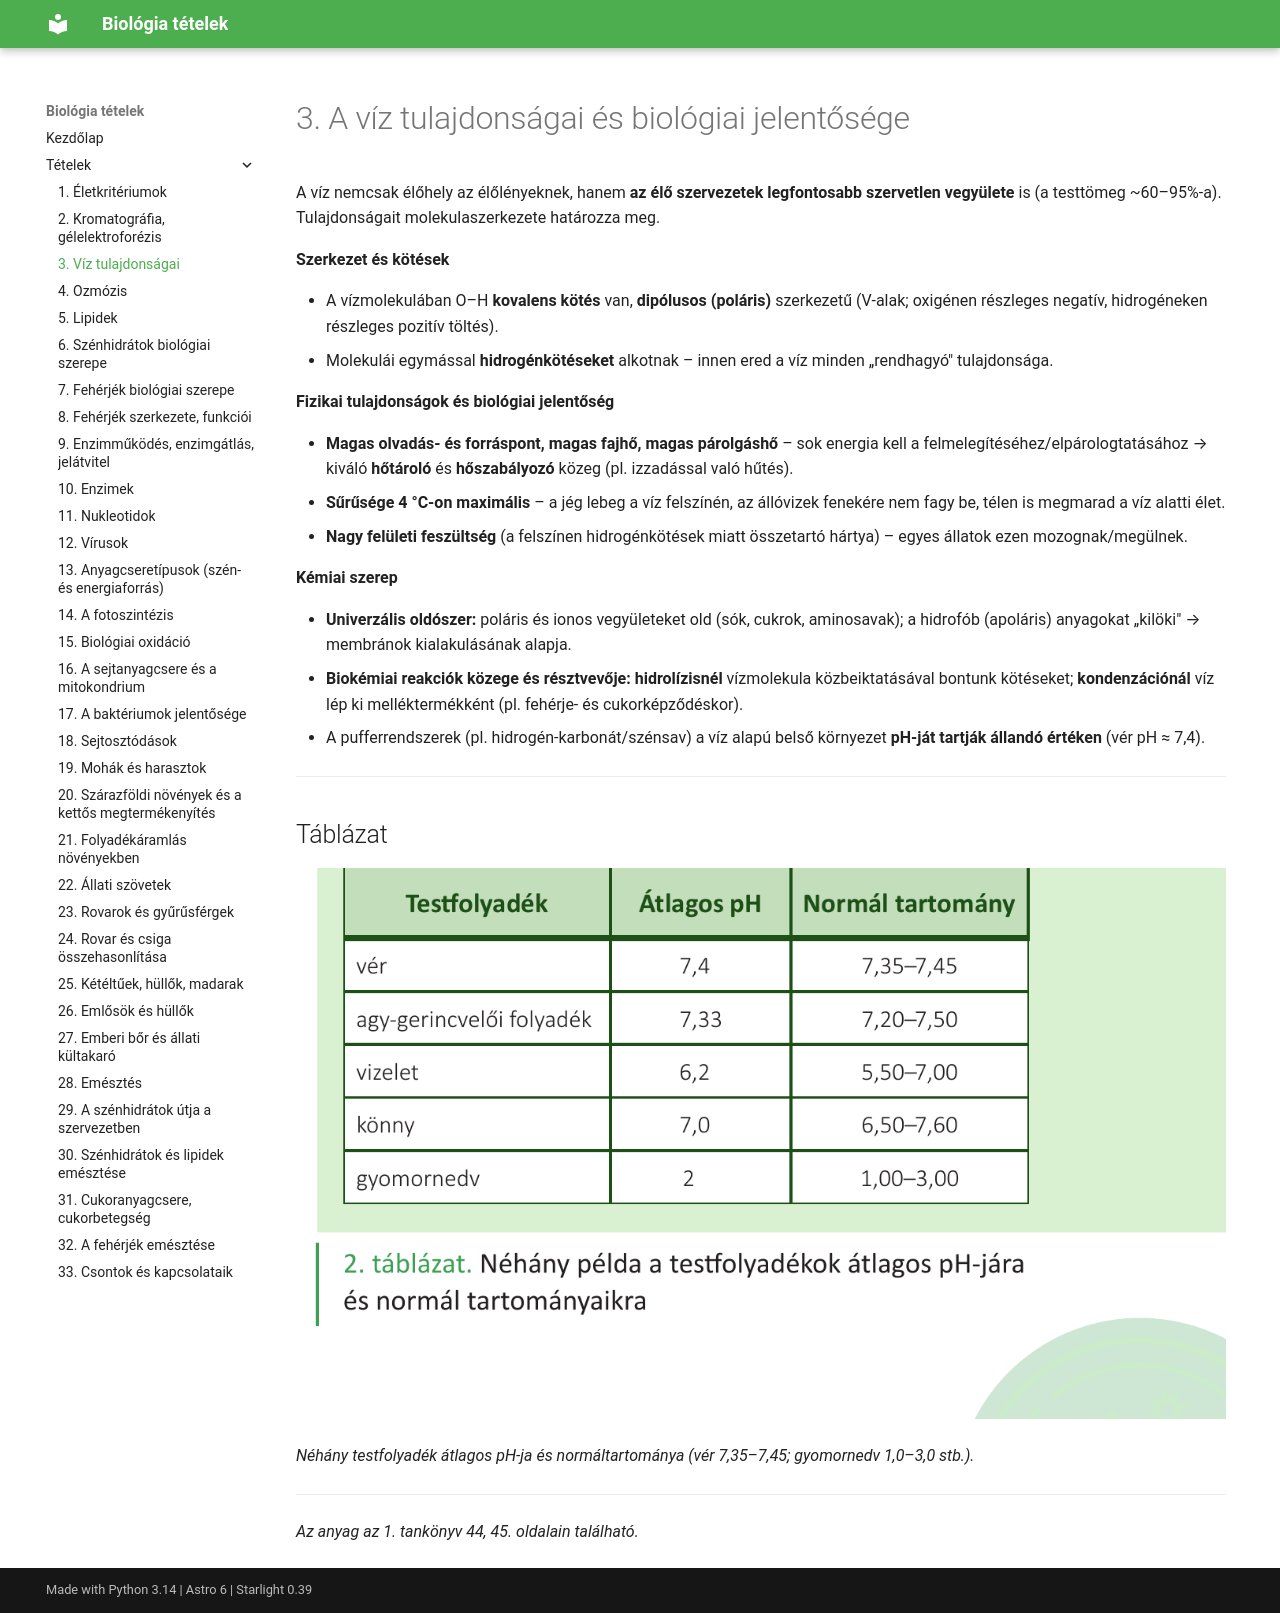

repository: ERGO-NET/bio-erettsegi-vazlatok · page: 03-viz-tulajdonsagai/index.html · generator: mkdocs

# 3. A víz tulajdonságai és biológiai jelentősége

A víz nemcsak élőhely az élőlényeknek, hanem **az élő szervezetek legfontosabb szervetlen vegyülete** is (a testtömeg ~60–95%-a). Tulajdonságait molekulaszerkezete határozza meg.

**Szerkezet és kötések**

- A vízmolekulában O–H **kovalens kötés** van, **dipólusos (poláris)** szerkezetű (V-alak; oxigénen részleges negatív, hidrogéneken részleges pozitív töltés).
- Molekulái egymással **hidrogénkötéseket** alkotnak – innen ered a víz minden „rendhagyó" tulajdonsága.

**Fizikai tulajdonságok és biológiai jelentőség**

- **Magas olvadás- és forráspont, magas fajhő, magas párolgáshő** – sok energia kell a felmelegítéséhez/elpárologtatásához → kiváló **hőtároló** és **hőszabályozó** közeg (pl. izzadással való hűtés).
- **Sűrűsége 4 °C-on maximális** – a jég lebeg a víz felszínén, az állóvizek fenekére nem fagy be, télen is megmarad a víz alatti élet.
- **Nagy felületi feszültség** (a felszínen hidrogénkötések miatt összetartó hártya) – egyes állatok ezen mozognak/megülnek.

**Kémiai szerep**

- **Univerzális oldószer:** poláris és ionos vegyületeket old (sók, cukrok, aminosavak); a hidrofób (apoláris) anyagokat „kilöki" → membránok kialakulásának alapja.
- **Biokémiai reakciók közege és résztvevője:** **hidrolízisnél** vízmolekula közbeiktatásával bontunk kötéseket; **kondenzációnál** víz lép ki melléktermékként (pl. fehérje- és cukorképződéskor).
- A pufferrendszerek (pl. hidrogén-karbonát/szénsav) a víz alapú belső környezet **pH-ját tartják állandóan** (vér pH ≈ 7,4).

---

## Táblázat

![Testfolyadékok átlagos pH-ja](abrak/03-testfolyadek-ph.png)

*Néhány testfolyadék átlagos pH-ja és normáltartománya (vér 7,35–7,45; gyomornedv 1,0–3,0 stb.).*

---

*Az anyag az 1. tankönyv 44, 45. oldalain található.*
